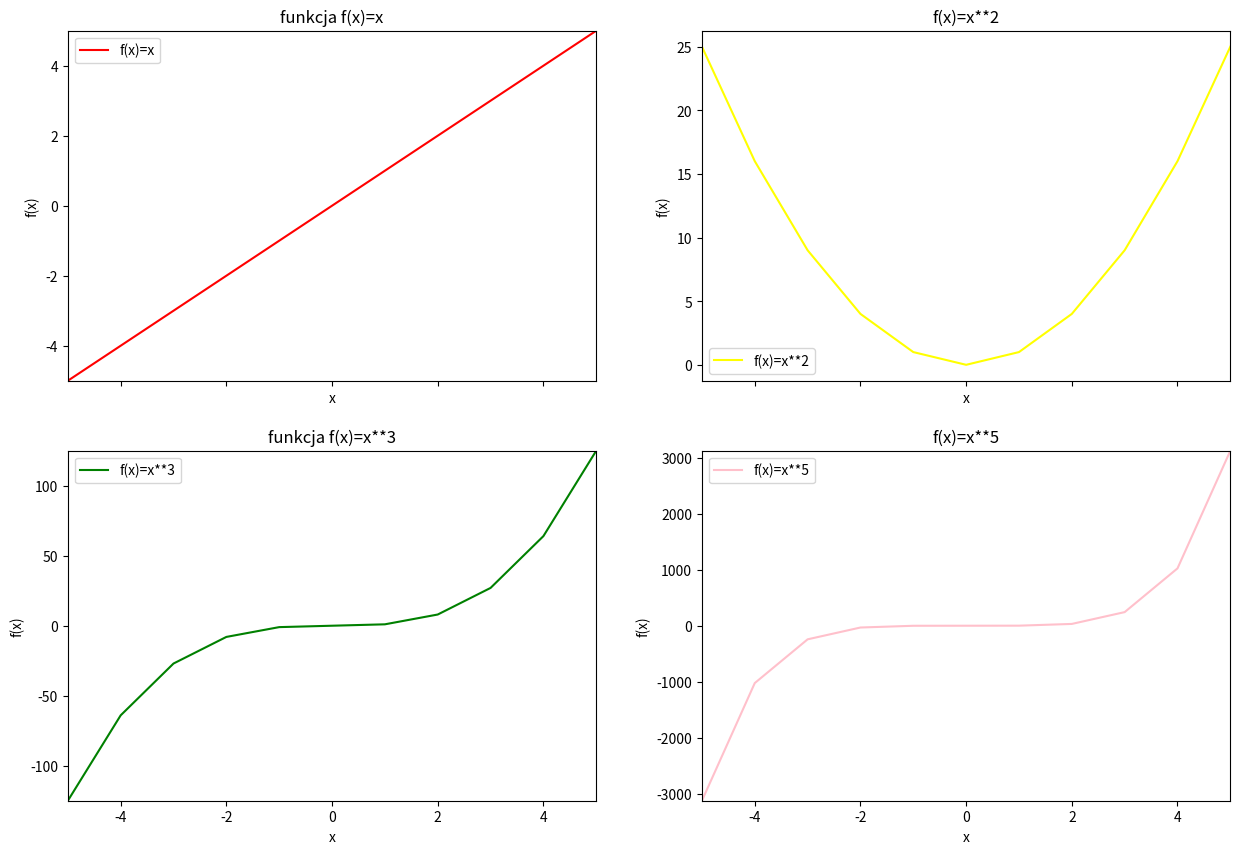

Write the Python code that produced this figure.
import matplotlib.pyplot as plt
import pandas as pd
import numpy as np

def f_1(t):
    return t
def f_2(t):
    return t**2
def f_3(t):
    return t**3
def f_4(t):
    return t**5

fig, axes = plt.subplots(2,2, figsize=(15,10), sharex=True, sharey=False)

x=[]
y_1=[]
y_2=[]
y_3=[]
y_4=[]

for t in range(-5,6):
    x.append(t)
    y_1.append(f_1(t))
    y_2.append(f_2(t))
    y_3.append(f_3(t))
    y_4.append(f_4(t))
    t+=1

axes[0,0].plot(x, y_1, label='f(x)=x', color='red')
axes[0,0].set_title('funkcja f(x)=x')
axes[0,0].legend(loc=0)
axes[0,0].set_xlim(-5, 5)
axes[0,0].set_ylim(f_1(-5), f_1(5))
axes[0,0].set_xlabel('x')
axes[0,0].set_ylabel('f(x)')

axes[0,1].plot(x, y_2, label='f(x)=x**2', color='yellow')
axes[0,1].set_title('f(x)=x**2')
axes[0,1].legend(loc=0)
axes[0,1].set_xlabel('x')
axes[0,1].set_ylabel('f(x)')

axes[1,0].plot(x, y_3, label='f(x)=x**3', color='green')
axes[1,0].set_title('funkcja f(x)=x**3')
axes[1,0].legend(loc=0)
axes[1,0].set_ylim(f_3(-5), f_3(5))
axes[1,0].set_xlabel('x')
axes[1,0].set_ylabel('f(x)')

axes[1,1].plot(x, y_4, label='f(x)=x**5', color='pink')
axes[1,1].set_title('f(x)=x**5')
axes[1,1].legend(loc=0)
axes[1,1].set_ylim(f_4(-5), f_4(5))
axes[1,1].set_xlabel('x')
axes[1,1].set_ylabel('f(x)')


plt.show()

